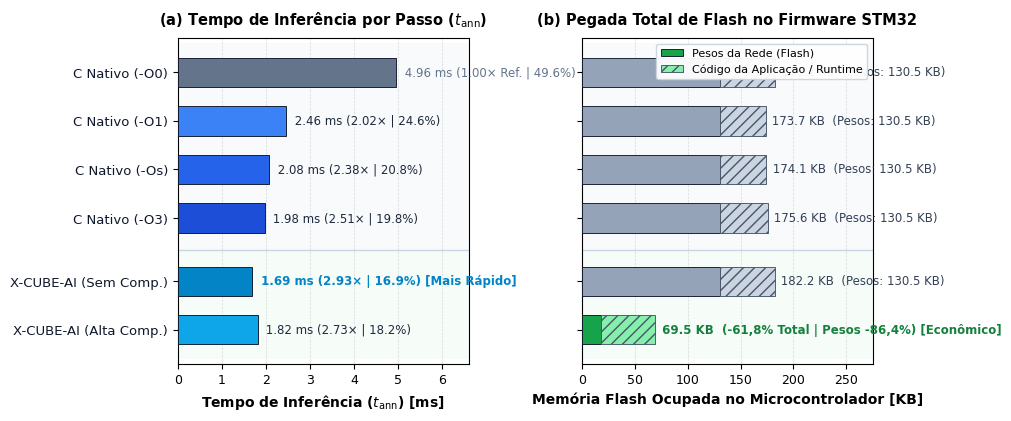

Recreate this plot in Python.
import os
import numpy as np
import matplotlib.pyplot as plt

plt.rcParams.update({
    "font.family": "sans-serif",
    "font.sans-serif": ["Arial", "DejaVu Sans", "Helvetica"],
    "font.size": 9.5,
    "axes.labelsize": 10,
    "axes.titlesize": 10.5,
    "xtick.labelsize": 9,
    "ytick.labelsize": 9.5,
    "axes.linewidth": 0.8,
    "grid.linewidth": 0.5,
    "grid.linestyle": "--",
    "grid.alpha": 0.45,
    "savefig.dpi": 300,
    "savefig.bbox": "tight",
})

# Labels e dados
labels = [
    'C Nativo (-O0)',
    'C Nativo (-O1)',
    'C Nativo (-Os)',
    'C Nativo (-O3)',
    'X-CUBE-AI (Sem Comp.)',
    'X-CUBE-AI (Alta Comp.)'
]

tempos = [4.96, 2.46, 2.08, 1.98, 1.69, 1.82]
speedups = [1.00, 2.02, 2.38, 2.51, 2.93, 2.73]
ocupacoes = [49.6, 24.6, 20.8, 19.8, 16.9, 18.2]

# Dados empíricos de Flash
pesos = [130.50, 130.50, 130.50, 130.50, 130.50, 17.75]
# Flash Total do Firmware medido:
# -O0: 183.05 KB
# -O1: 173.70 KB
# -Os: 174.14 KB
# -O3: 175.63 KB
# X-CUBE Sem Comp: 43.20 KB (app) + 139.05 KiB (modelo ST) = 182.25 KB
# X-CUBE Alta Comp: 43.20 KB (app) + 26.31 KiB (modelo ST comprimido) = 69.51 KB
flash_totais = [183.05, 173.70, 174.14, 175.63, 182.25, 69.51]
codigo_app = [tot - p for tot, p in zip(flash_totais, pesos)]

# Inverter para que -O0 fique no topo
y_labels = labels[::-1]
y_tempos = tempos[::-1]
y_speedups = speedups[::-1]
y_ocupacoes = ocupacoes[::-1]
y_pesos = pesos[::-1]
y_totais = flash_totais[::-1]
y_codigo = codigo_app[::-1]

y_pos = np.array([0.5, 1.5, 2.8, 3.8, 4.8, 5.8])

time_colors = [
    '#0ea5e9',  # X-CUBE Alta Comp
    '#0284c7',  # X-CUBE Sem Comp (Mais rápido)
    '#1d4ed8',  # -O3
    '#2563eb',  # -Os
    '#3b82f6',  # -O1
    '#64748b',  # -O0
]

bar_weights_colors = [
    '#16a34a',  # Alta Comp - pesos 17.75 KiB (verde esmeralda)
    '#94a3b8',  # Demais pesos 130.5 KiB (cinza ardósia)
    '#94a3b8',
    '#94a3b8',
    '#94a3b8',
    '#94a3b8',
]

bar_code_colors = [
    '#86efac',  # Runtime X-CUBE quantizado (verde suave)
    '#cbd5e1',  # Código da aplicação (cinza claro)
    '#cbd5e1',
    '#cbd5e1',
    '#cbd5e1',
    '#cbd5e1',
]

fig, (ax1, ax2) = plt.subplots(1, 2, figsize=(9.8, 4.3), sharey=True)

# Fundos sutis para identificação de grupos
ax1.axhspan(2.15, 6.4, facecolor='#f8fafc', alpha=0.9, zorder=0)
ax1.axhspan(-0.1, 2.15, facecolor='#f0fdf4', alpha=0.6, zorder=0)

ax2.axhspan(2.15, 6.4, facecolor='#f8fafc', alpha=0.9, zorder=0)
ax2.axhspan(-0.1, 2.15, facecolor='#f0fdf4', alpha=0.6, zorder=0)

ax1.axhline(2.15, color='#cbd5e1', linestyle='-', linewidth=1.0, zorder=1)
ax2.axhline(2.15, color='#cbd5e1', linestyle='-', linewidth=1.0, zorder=1)

# --- SUBPLOT 1: TEMPO DE INFERÊNCIA ---
bars1 = ax1.barh(y_pos, y_tempos, height=0.60, color=time_colors,
                 edgecolor='#0f172a', linewidth=0.65, zorder=3)
ax1.set_yticks(y_pos)
ax1.set_yticklabels(y_labels, color='#0f172a')
ax1.set_xlabel('Tempo de Inferência ($t_{\\mathrm{ann}}$) [ms]', fontweight='bold')
ax1.set_title('(a) Tempo de Inferência por Passo ($t_{\\mathrm{ann}}$)', fontweight='bold', pad=10)
ax1.set_xlim(0, 6.6)
ax1.set_ylim(-0.2, 6.5)
ax1.grid(True, axis='x', zorder=2)

for b, t, sp, oc in zip(bars1, y_tempos, y_speedups, y_ocupacoes):
    w = b.get_width()
    is_best = (t == 1.69)
    y_mid = b.get_y() + b.get_height() / 2
    if is_best:
        txt = f" {t:.2f} ms ({sp:.2f}× | {oc:.1f}%) [Mais Rápido]"
        ax1.text(w + 0.1, y_mid, txt, va='center', ha='left',
                 fontsize=8.5, fontweight='bold', color='#0284c7', zorder=4)
    elif sp == 1.0:
        txt = f" {t:.2f} ms (1.00× Ref. | {oc:.1f}%)"
        ax1.text(w + 0.1, y_mid, txt, va='center', ha='left',
                 fontsize=8.5, color='#64748b', zorder=4)
    else:
        txt = f" {t:.2f} ms ({sp:.2f}× | {oc:.1f}%)"
        ax1.text(w + 0.1, y_mid, txt, va='center', ha='left',
                 fontsize=8.5, color='#1e293b', zorder=4)

# --- SUBPLOT 2: FLASH TOTAL EMPILHADA ---
b_pesos = ax2.barh(y_pos, y_pesos, height=0.60, color=bar_weights_colors,
                   edgecolor='#0f172a', linewidth=0.65, zorder=3, label='Pesos da Rede (Flash)')
b_code = ax2.barh(y_pos, y_codigo, left=y_pesos, height=0.60, color=bar_code_colors,
                  edgecolor='#475569', linewidth=0.65, hatch='///', zorder=3, label='Código da Aplicação / Runtime')

ax2.set_xlabel('Memória Flash Ocupada no Microcontrolador [KB]', fontweight='bold')
ax2.set_title('(b) Pegada Total de Flash no Firmware STM32', fontweight='bold', pad=10)
ax2.set_xlim(0, 275)
ax2.set_ylim(-0.2, 6.5)
ax2.grid(True, axis='x', zorder=2)

# Legenda no canto superior com fundo limpo
ax2.legend(loc='upper right', fontsize=8, framealpha=0.95, edgecolor='#cbd5e1')

for y_i, tot, p_i in zip(y_pos, y_totais, y_pesos):
    is_comp = (p_i < 50)
    if is_comp:
        txt = f" {tot:.1f} KB  (-61,8% Total | Pesos -86,4%) [Econômico]"
        ax2.text(tot + 2.5, y_i, txt, va='center', ha='left',
                 fontsize=8.5, fontweight='bold', color='#15803d', zorder=4)
    else:
        txt = f" {tot:.1f} KB  (Pesos: {p_i:.1f} KB)"
        ax2.text(tot + 2.5, y_i, txt, va='center', ha='left',
                 fontsize=8.5, color='#334155', zorder=4)

plt.tight_layout()
out_img = r"c:\Users\vicio\Documents\AEROPENDULO\scratch\benchmark_opcao2_perfeito.png"
fig.savefig(out_img, dpi=300)
plt.close(fig)
print("Salvo com sucesso:", out_img)
